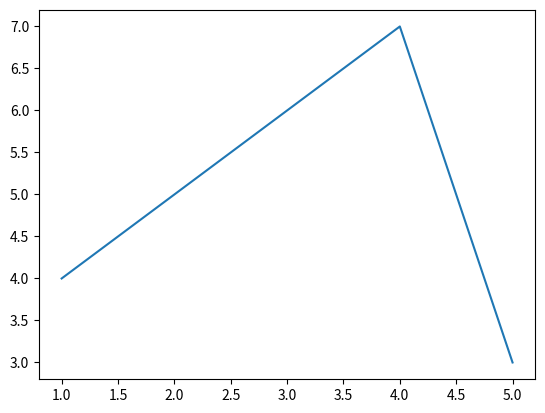

The matplotlib source for this figure:
import random
import matplotlib.pyplot as plt

plt.plot([1,2,3,4,5], [4,5,6,7,3])

#plt.show()
plt.savefig('plot.png')
print('Plot saved in `plot.png`. Please click on it to see the graph.')

